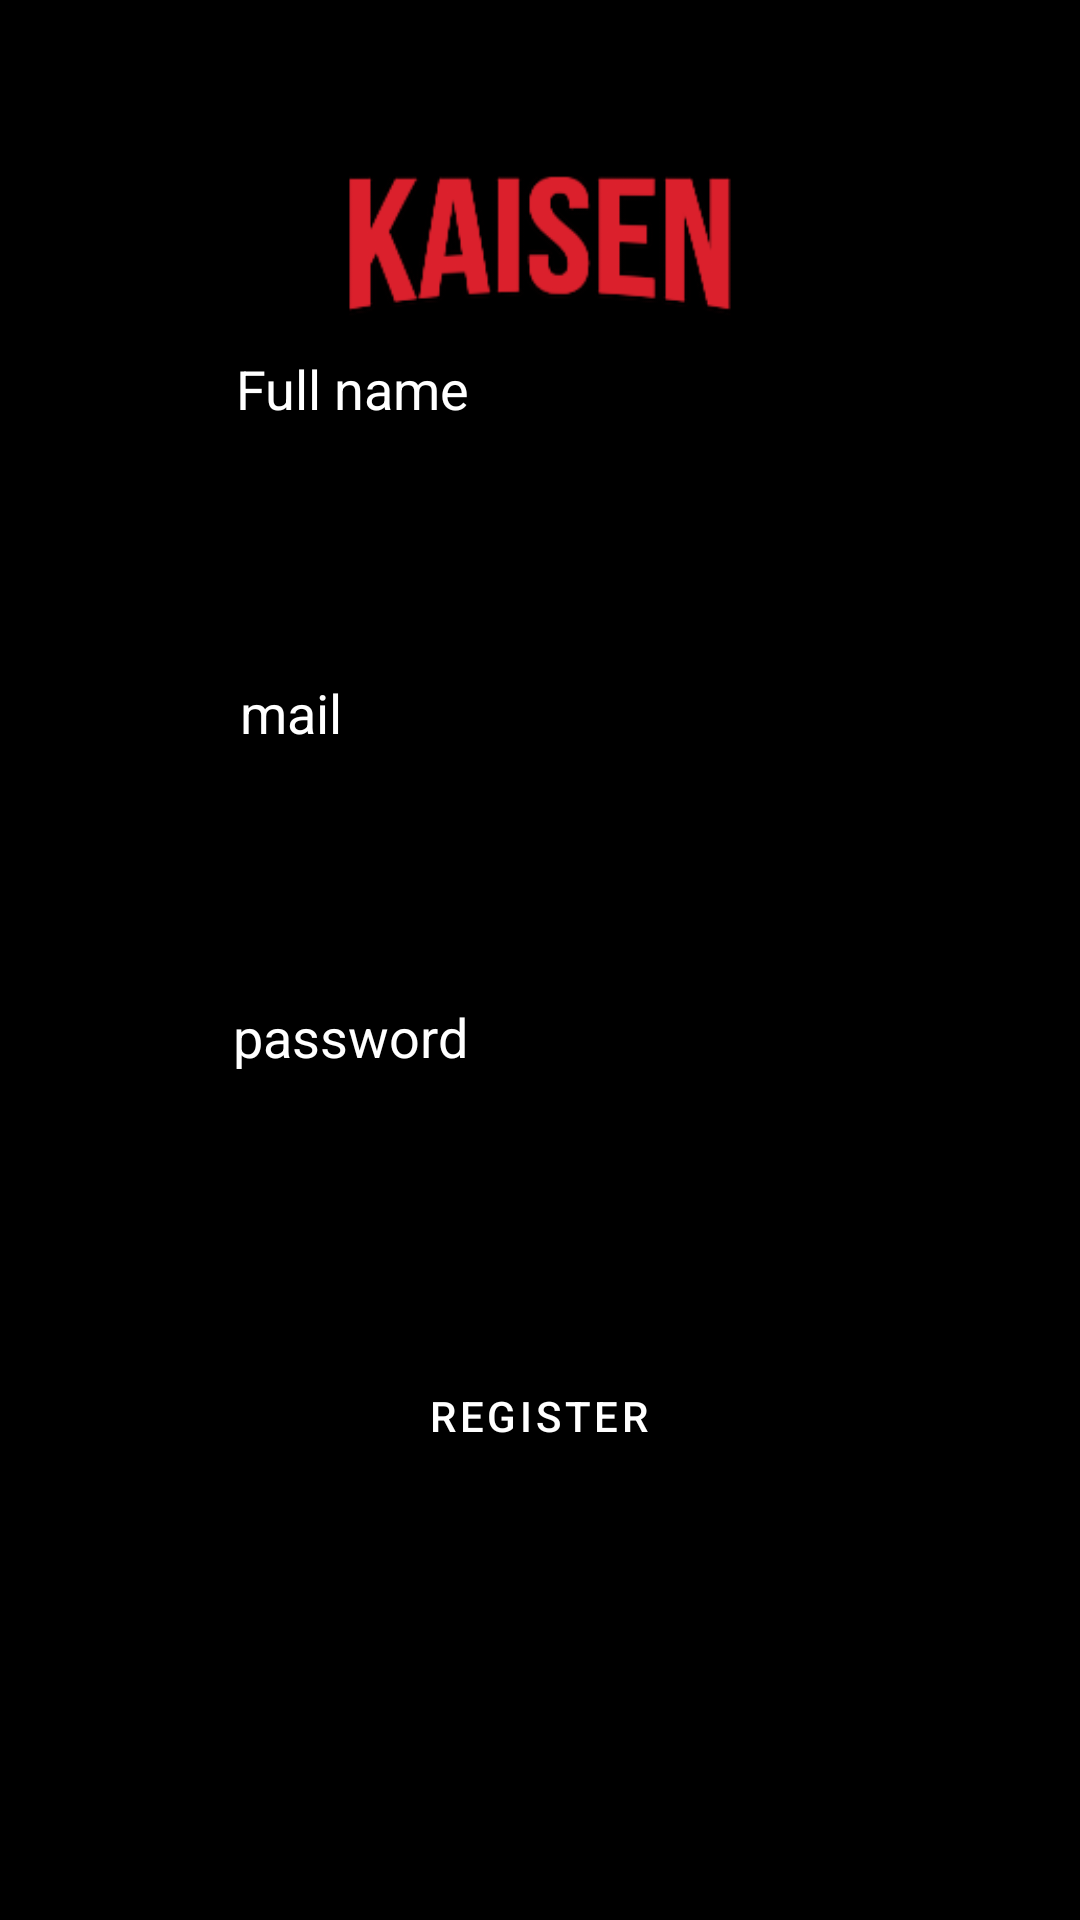

The Android layout XML behind this screen, and the referenced resources:
<!-- AndroidManifest.xml: application theme Theme.KaisenApp -->
<!-- res/layout/activity_register_user.xml -->
<?xml version="1.0" encoding="utf-8"?>
<androidx.constraintlayout.widget.ConstraintLayout xmlns:android="http://schemas.android.com/apk/res/android"
    xmlns:app="http://schemas.android.com/apk/res-auto"
    xmlns:tools="http://schemas.android.com/tools"
    android:layout_width="match_parent"
    android:layout_height="match_parent"
    android:background="@color/black"
    tools:context=".ui.RegisterUser">

    <Button
        android:id="@+id/btnRegister"
        android:layout_width="198dp"
        android:layout_height="48dp"
        android:layout_marginBottom="144dp"
        android:background="#fd1212"
        android:text="Register"
        android:textColor="#FFFFFF"
        app:layout_constraintBottom_toBottomOf="parent"
        app:layout_constraintEnd_toEndOf="parent"
        app:layout_constraintHorizontal_bias="0.497"
        app:layout_constraintStart_toStartOf="parent" />

    <ImageView
        android:id="@+id/logo"
        android:layout_width="match_parent"
        android:layout_height="60dp"
        android:layout_alignParentTop="true"

        android:layout_centerInParent="true"
        android:layout_marginTop="52dp"
        android:contentDescription="@string/app_name"
        app:layout_constraintEnd_toEndOf="parent"
        app:layout_constraintHorizontal_bias="0.0"
        app:layout_constraintStart_toStartOf="parent"
        app:layout_constraintTop_toTopOf="parent"
        app:srcCompat="@drawable/logo" />

    <EditText
        android:id="@+id/editTextFullName"
        android:layout_width="wrap_content"
        android:layout_height="wrap_content"
        android:layout_marginBottom="60dp"
        android:ems="10"
        android:hint="Full name"
        android:inputType="textPersonName"
        android:minHeight="48dp"
        android:textColor="#FFFFFF"
        android:textColorHint="#FFFFFF"

        app:layout_constraintBottom_toTopOf="@+id/editTextMail"
        app:layout_constraintEnd_toEndOf="parent"
        app:layout_constraintHorizontal_bias="0.497"
        app:layout_constraintStart_toStartOf="parent" />

    <EditText
        android:id="@+id/editTextMail"
        android:layout_width="wrap_content"
        android:layout_height="wrap_content"
        android:layout_marginBottom="60dp"
        android:ems="10"
        android:hint="mail"
        android:inputType="textEmailAddress"
        android:minHeight="48dp"
        android:textColor="#FFFFFF"
        android:textColorHint="#FFFFFF"
        app:layout_constraintBottom_toTopOf="@+id/editTextPassword"
        app:layout_constraintEnd_toEndOf="parent"
        app:layout_constraintHorizontal_bias="0.507"
        app:layout_constraintStart_toStartOf="parent" />

    <EditText
        android:id="@+id/editTextPassword"
        android:layout_width="wrap_content"
        android:layout_height="wrap_content"
        android:layout_marginBottom="80dp"
        android:ems="10"
        android:hint="password"
        android:inputType="textPassword"
        android:minHeight="48dp"
        android:textColor="#FFFFFF"
        android:textColorHint="#FFFFFF"
        app:layout_constraintBottom_toTopOf="@+id/btnRegister"
        app:layout_constraintEnd_toEndOf="parent"
        app:layout_constraintHorizontal_bias="0.492"
        app:layout_constraintStart_toStartOf="parent" />

    <ProgressBar
        android:id="@+id/progressBarRegister"
        style="?android:attr/progressBarStyle"
        android:layout_width="wrap_content"
        android:layout_height="wrap_content"
        android:visibility="gone"
        app:layout_constraintBottom_toBottomOf="parent"
        app:layout_constraintEnd_toEndOf="parent"
        app:layout_constraintStart_toStartOf="parent"
        app:layout_constraintTop_toTopOf="parent" />

    <TextView
        android:id="@+id/tornaALogin"
        android:layout_width="wrap_content"
        android:layout_height="wrap_content"
        android:text="Log in"
        app:layout_constraintBottom_toBottomOf="parent"
        app:layout_constraintEnd_toEndOf="parent"
        app:layout_constraintHorizontal_bias="0.278"
        app:layout_constraintStart_toStartOf="@+id/btnRegister"
        app:layout_constraintTop_toBottomOf="@+id/btnRegister"
        app:layout_constraintVertical_bias="0.13" />

</androidx.constraintlayout.widget.ConstraintLayout>
<!-- resources referenced by this layout -->
<resources>
  <color name="black">#FF000000</color>
  <!-- drawable logo: png bitmap (drawable, 15819 bytes) -->
  <string name="app_name" translatable="false">KaisenApp</string>
  <style name="Theme.KaisenApp" parent="Theme.MaterialComponents.Light.NoActionBar">
          
  
  
          <item name="colorPrimaryVariant">@color/purple_700</item>
          <item name="colorOnPrimary">@color/white</item>
          
          <item name="colorSecondary">@color/teal_200</item>
          <item name="colorSecondaryVariant">@color/black</item>
          <item name="colorOnSecondary">@color/black</item>
          
          <item name="android:statusBarColor" tools:targetApi="l">?attr/colorSecondaryVariant</item>
          <item name="colorPrimary">@color/black</item>
          <item name="colorPrimaryDark">@color/black</item>
          <item name="colorAccent">@color/teal_200</item>
          
          <item name="android:windowTranslucentStatus">true</item>
          <item name="android:windowTranslucentNavigation">true</item>
  
  
      </style>
  <color name="purple_700">#FF3700B3</color>
  <color name="white">#FFFFFFFF</color>
  <color name="teal_200">#FF03DAC5</color>
</resources>
